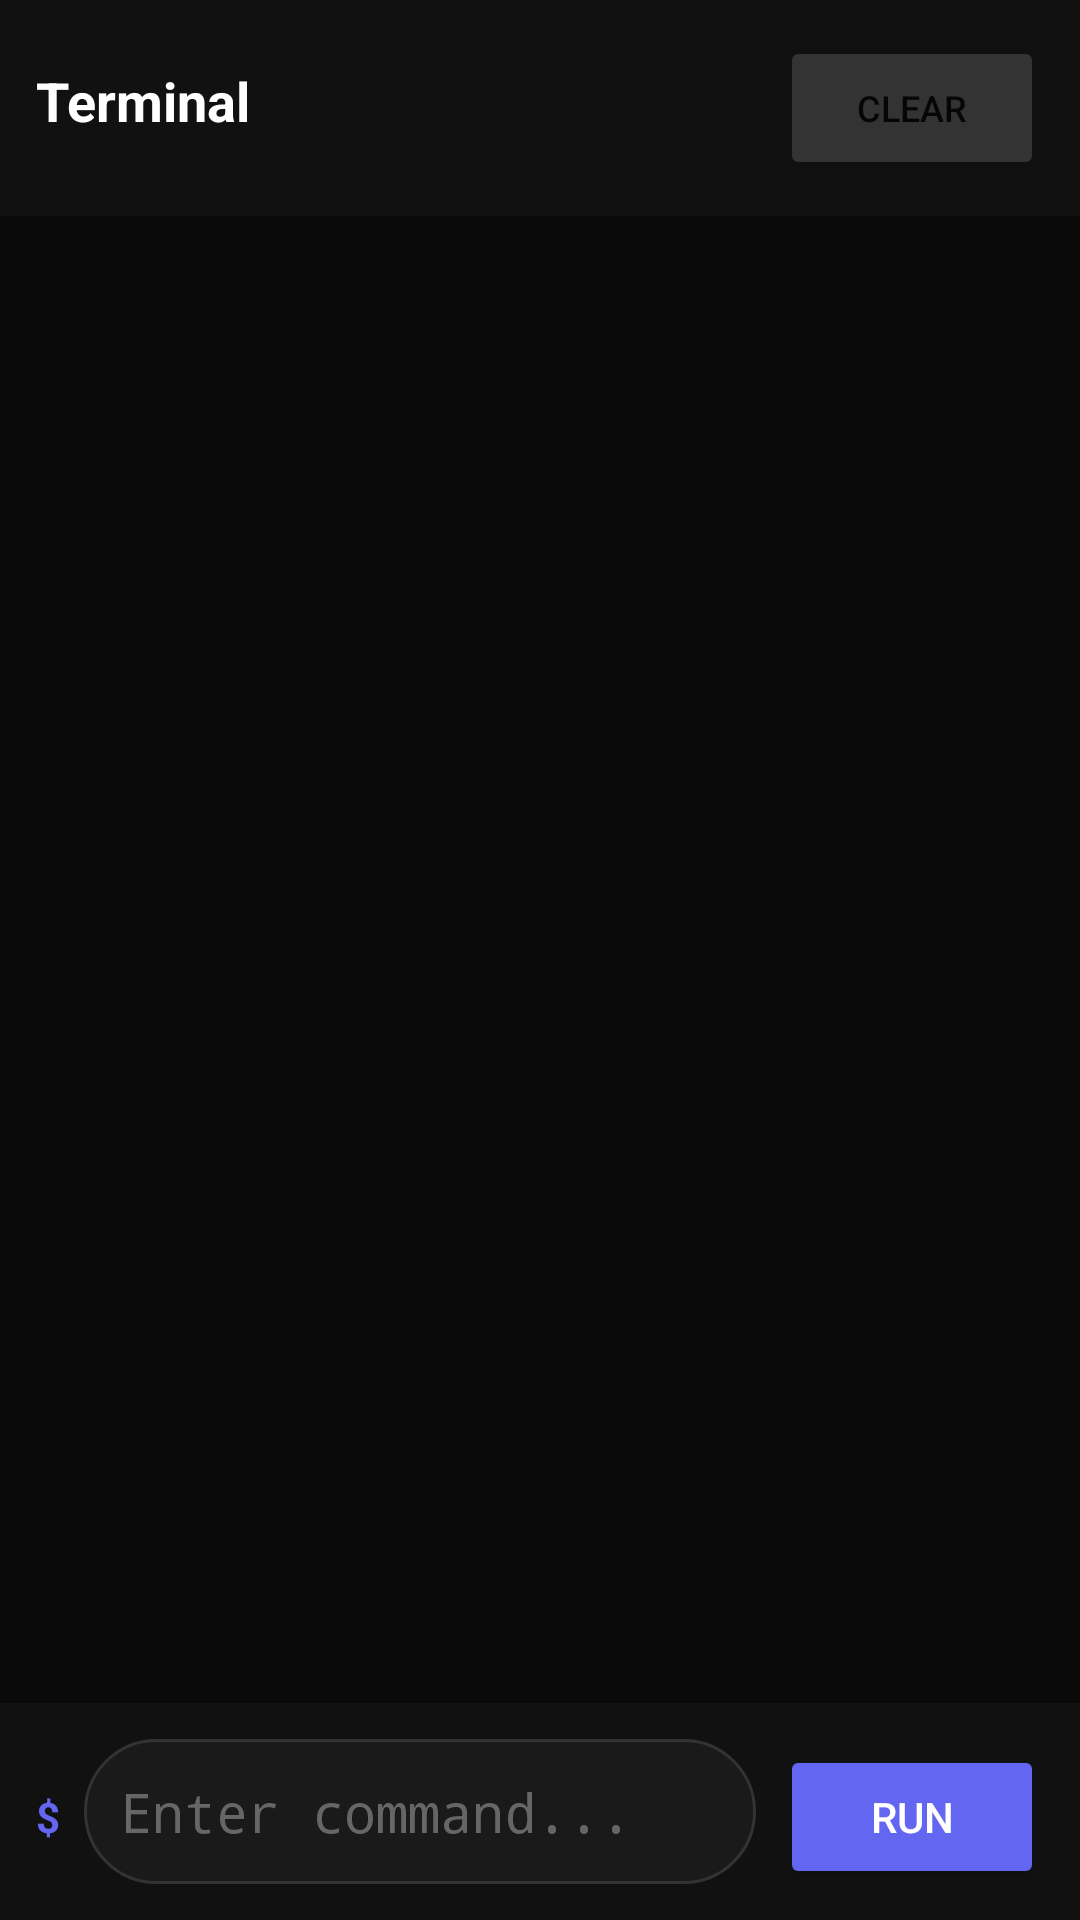

The Android layout XML behind this screen, and the referenced resources:
<!-- AndroidManifest.xml: application theme Theme.OpenCode -->
<!-- res/layout/fragment_terminal.xml -->
<?xml version="1.0" encoding="utf-8"?>
<LinearLayout xmlns:android="http://schemas.android.com/apk/res/android"
    android:layout_width="match_parent"
    android:layout_height="match_parent"
    android:orientation="vertical"
    android:background="#0a0a0a">

    <LinearLayout
        android:layout_width="match_parent"
        android:layout_height="wrap_content"
        android:orientation="horizontal"
        android:padding="12dp"
        android:background="#111">

        <TextView
            android:layout_width="0dp"
            android:layout_height="wrap_content"
            android:layout_weight="1"
            android:text="Terminal"
            android:textColor="#fff"
            android:textSize="18sp"
            android:textStyle="bold" />

        <Button
            android:id="@+id/clearButton"
            android:layout_width="wrap_content"
            android:layout_height="wrap_content"
            android:text="Clear"
            android:textSize="12sp"
            android:backgroundTint="#333" />

    </LinearLayout>

    <ScrollView
        android:id="@+id/scrollView"
        android:layout_width="match_parent"
        android:layout_height="0dp"
        android:layout_weight="1"
        android:background="#0a0a0a"
        android:padding="12dp">

        <TextView
            android:id="@+id/outputText"
            android:layout_width="match_parent"
            android:layout_height="wrap_content"
            android:textColor="#00ff00"
            android:fontFamily="monospace"
            android:textSize="13sp"
            android:lineSpacingMultiplier="1.2" />

    </ScrollView>

    <LinearLayout
        android:layout_width="match_parent"
        android:layout_height="wrap_content"
        android:orientation="horizontal"
        android:padding="12dp"
        android:background="#111">

        <TextView
            android:layout_width="wrap_content"
            android:layout_height="wrap_content"
            android:text="$"
            android:textColor="#6366f1"
            android:textStyle="bold"
            android:layout_marginEnd="8dp" />

        <EditText
            android:id="@+id/commandInput"
            android:layout_width="0dp"
            android:layout_height="wrap_content"
            android:layout_weight="1"
            android:background="@drawable/input_background"
            android:hint="Enter command..."
            android:textColorHint="#666"
            android:textColor="#fff"
            android:padding="12dp"
            android:fontFamily="monospace"
            android:inputType="text"
            android:imeOptions="actionDone" />

        <Button
            android:id="@+id/executeButton"
            android:layout_width="wrap_content"
            android:layout_height="wrap_content"
            android:layout_marginStart="8dp"
            android:backgroundTint="#6366f1"
            android:text="Run"
            android:textColor="#fff" />

    </LinearLayout>

</LinearLayout>
<!-- resources referenced by this layout -->
<resources>
  <!-- drawable input_background (drawable) -->
  <?xml version="1.0" encoding="utf-8"?>
  <shape xmlns:android="http://schemas.android.com/apk/res/android"
      android:shape="rectangle">
      <solid android:color="#1a1a1a" />
      <corners android:radius="24dp" />
      <stroke android:width="1dp" android:color="#333333" />
  </shape>
  <style name="Theme.OpenCode" parent="Theme.MaterialComponents.DayNight.DarkActionBar">
          <item name="colorPrimary">#6366f1</item>
          <item name="colorPrimaryVariant">#5558e3</item>
          <item name="colorOnPrimary">@color/white</item>
          <item name="colorSecondary">#a855f7</item>
          <item name="android:statusBarColor">#0a0a0a</item>
          <item name="android:navigationBarColor">#0a0a0a</item>
          <item name="android:windowLightStatusBar">false</item>
          <item name="android:windowLightNavigationBar">false</item>
      </style>
  <color name="white">#FFFFFFFF</color>
</resources>
